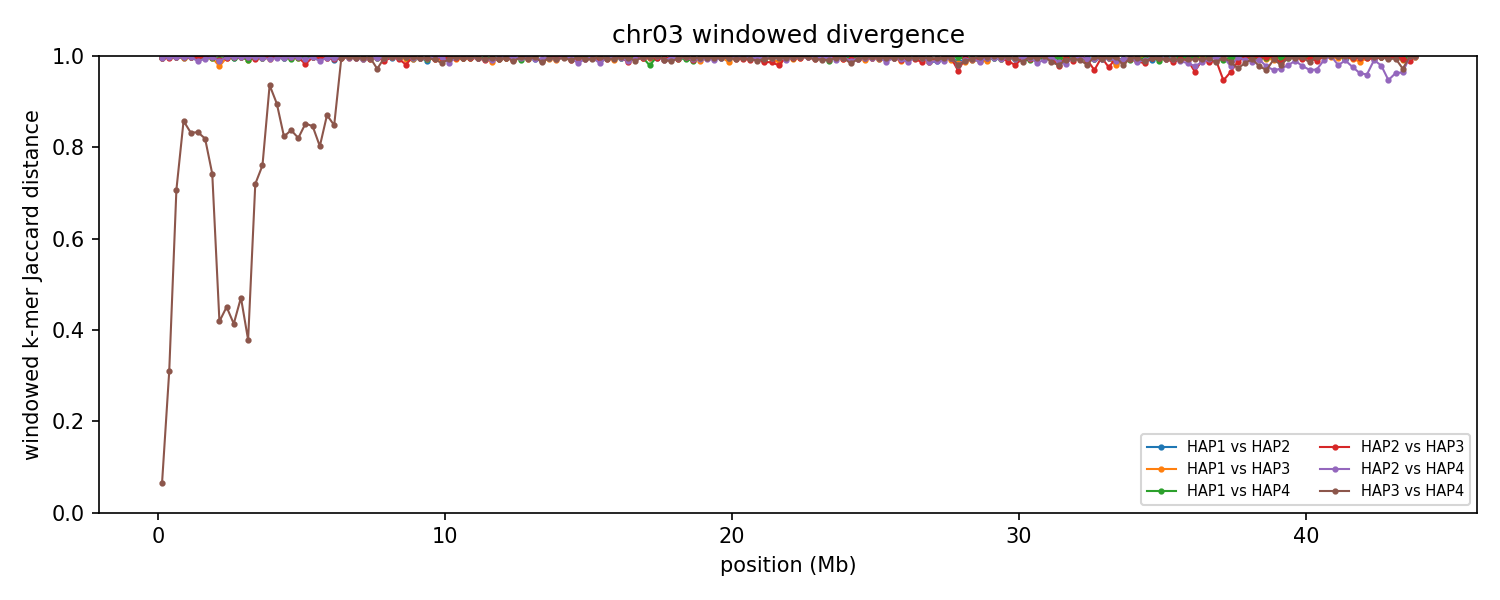

The data file committed next to this chart (first rows):
group	win_start	win_end	unit_a	unit_b	hap_a	hap_b	chrom_a	chrom_b	kmers_a	kmers_b	shared	union	jaccard_distance
chr03	1	250000	HAP1_chr03	HAP2_chr03	HAP1	HAP2	3	3	238107	232698	1011	469794	0.9978
chr03	1	250000	HAP1_chr03	HAP3_chr03	HAP1	HAP3	3	3	238107	204127	1857	440377	0.9958
chr03	1	250000	HAP1_chr03	HAP4_chr03	HAP1	HAP4	3	3	238107	204258	1891	440474	0.9957
chr03	1	250000	HAP2_chr03	HAP3_chr03	HAP2	HAP3	3	3	232698	204127	1442	435383	0.9967
chr03	1	250000	HAP2_chr03	HAP4_chr03	HAP2	HAP4	3	3	232698	204258	1445	435511	0.9967
chr03	1	250000	HAP3_chr03	HAP4_chr03	HAP3	HAP4	3	3	204127	204258	197326	211059	0.06507
chr03	250001	500000	HAP1_chr03	HAP2_chr03	HAP1	HAP2	3	3	229554	230939	1146	459347	0.9975
chr03	250001	500000	HAP1_chr03	HAP3_chr03	HAP1	HAP3	3	3	229554	244710	1211	473053	0.9974
chr03	250001	500000	HAP1_chr03	HAP4_chr03	HAP1	HAP4	3	3	229554	240888	1483	468959	0.9968
chr03	250001	500000	HAP2_chr03	HAP3_chr03	HAP2	HAP3	3	3	230939	244710	1565	474084	0.9967
chr03	250001	500000	HAP2_chr03	HAP4_chr03	HAP2	HAP4	3	3	230939	240888	1452	470375	0.9969
chr03	250001	500000	HAP3_chr03	HAP4_chr03	HAP3	HAP4	3	3	244710	240888	198315	287283	0.3097
chr03	500001	750000	HAP1_chr03	HAP2_chr03	HAP1	HAP2	3	3	238961	242398	1496	479863	0.9969
chr03	500001	750000	HAP1_chr03	HAP3_chr03	HAP1	HAP3	3	3	238961	185953	831	424083	0.998
chr03	500001	750000	HAP1_chr03	HAP4_chr03	HAP1	HAP4	3	3	238961	240356	1336	477981	0.9972
chr03	500001	750000	HAP2_chr03	HAP3_chr03	HAP2	HAP3	3	3	242398	185953	1366	426985	0.9968
chr03	500001	750000	HAP2_chr03	HAP4_chr03	HAP2	HAP4	3	3	242398	240356	1519	481235	0.9968
chr03	500001	750000	HAP3_chr03	HAP4_chr03	HAP3	HAP4	3	3	185953	240356	96607	329702	0.707
chr03	750001	1000000	HAP1_chr03	HAP2_chr03	HAP1	HAP2	3	3	243994	237234	1985	479243	0.9959
chr03	750001	1000000	HAP1_chr03	HAP3_chr03	HAP1	HAP3	3	3	243994	222466	1684	464776	0.9964
chr03	750001	1000000	HAP1_chr03	HAP4_chr03	HAP1	HAP4	3	3	243994	200592	894	443692	0.998
chr03	750001	1000000	HAP2_chr03	HAP3_chr03	HAP2	HAP3	3	3	237234	222466	930	458770	0.998
chr03	750001	1000000	HAP2_chr03	HAP4_chr03	HAP2	HAP4	3	3	237234	200592	1381	436445	0.9968
chr03	750001	1000000	HAP3_chr03	HAP4_chr03	HAP3	HAP4	3	3	222466	200592	52682	370376	0.8578
chr03	1000001	1250000	HAP1_chr03	HAP2_chr03	HAP1	HAP2	3	3	227835	236934	1313	463456	0.9972
chr03	1000001	1250000	HAP1_chr03	HAP3_chr03	HAP1	HAP3	3	3	227835	238220	1304	464751	0.9972
chr03	1000001	1250000	HAP1_chr03	HAP4_chr03	HAP1	HAP4	3	3	227835	204030	895	430970	0.9979
chr03	1000001	1250000	HAP2_chr03	HAP3_chr03	HAP2	HAP3	3	3	236934	238220	1493	473661	0.9968
chr03	1000001	1250000	HAP2_chr03	HAP4_chr03	HAP2	HAP4	3	3	236934	204030	1021	439943	0.9977
chr03	1000001	1250000	HAP3_chr03	HAP4_chr03	HAP3	HAP4	3	3	238220	204030	63571	378679	0.8321
chr03	1250001	1500000	HAP1_chr03	HAP2_chr03	HAP1	HAP2	3	3	226083	215395	1412	440066	0.9968
chr03	1250001	1500000	HAP1_chr03	HAP3_chr03	HAP1	HAP3	3	3	226083	242661	1428	467316	0.9969
chr03	1250001	1500000	HAP1_chr03	HAP4_chr03	HAP1	HAP4	3	3	226083	227315	997	452401	0.9978
chr03	1250001	1500000	HAP2_chr03	HAP3_chr03	HAP2	HAP3	3	3	215395	242661	1014	457042	0.9978
chr03	1250001	1500000	HAP2_chr03	HAP4_chr03	HAP2	HAP4	3	3	215395	227315	5004	437706	0.9886
chr03	1250001	1500000	HAP3_chr03	HAP4_chr03	HAP3	HAP4	3	3	242661	227315	67245	402731	0.833
chr03	1500001	1750000	HAP1_chr03	HAP2_chr03	HAP1	HAP2	3	3	244051	230648	1064	473635	0.9978
chr03	1500001	1750000	HAP1_chr03	HAP3_chr03	HAP1	HAP3	3	3	244051	194117	1260	436908	0.9971
chr03	1500001	1750000	HAP1_chr03	HAP4_chr03	HAP1	HAP4	3	3	244051	237495	1981	479565	0.9959
chr03	1500001	1750000	HAP2_chr03	HAP3_chr03	HAP2	HAP3	3	3	230648	194117	854	423911	0.998
chr03	1500001	1750000	HAP2_chr03	HAP4_chr03	HAP2	HAP4	3	3	230648	237495	2836	465307	0.9939
chr03	1500001	1750000	HAP3_chr03	HAP4_chr03	HAP3	HAP4	3	3	194117	237495	66120	365492	0.8191
chr03	1750001	2000000	HAP1_chr03	HAP2_chr03	HAP1	HAP2	3	3	242810	222169	1064	463915	0.9977
chr03	1750001	2000000	HAP1_chr03	HAP3_chr03	HAP1	HAP3	3	3	242810	232284	1961	473133	0.9959
chr03	1750001	2000000	HAP1_chr03	HAP4_chr03	HAP1	HAP4	3	3	242810	239206	1595	480421	0.9967
chr03	1750001	2000000	HAP2_chr03	HAP3_chr03	HAP2	HAP3	3	3	222169	232284	1109	453344	0.9976
chr03	1750001	2000000	HAP2_chr03	HAP4_chr03	HAP2	HAP4	3	3	222169	239206	1255	460120	0.9973
chr03	1750001	2000000	HAP3_chr03	HAP4_chr03	HAP3	HAP4	3	3	232284	239206	96724	374766	0.7419
chr03	2000001	2250000	HAP1_chr03	HAP2_chr03	HAP1	HAP2	3	3	244471	194767	3459	435779	0.9921
chr03	2000001	2250000	HAP1_chr03	HAP3_chr03	HAP1	HAP3	3	3	244471	222139	10273	456337	0.9775
chr03	2000001	2250000	HAP1_chr03	HAP4_chr03	HAP1	HAP4	3	3	244471	235613	3573	476511	0.9925
chr03	2000001	2250000	HAP2_chr03	HAP3_chr03	HAP2	HAP3	3	3	194767	222139	3746	413160	0.9909
chr03	2000001	2250000	HAP2_chr03	HAP4_chr03	HAP2	HAP4	3	3	194767	235613	4551	425829	0.9893
chr03	2000001	2250000	HAP3_chr03	HAP4_chr03	HAP3	HAP4	3	3	222139	235613	168266	289486	0.4187
chr03	2250001	2500000	HAP1_chr03	HAP2_chr03	HAP1	HAP2	3	3	239710	238095	1427	476378	0.997
chr03	2250001	2500000	HAP1_chr03	HAP3_chr03	HAP1	HAP3	3	3	239710	232437	1626	470521	0.9965
chr03	2250001	2500000	HAP1_chr03	HAP4_chr03	HAP1	HAP4	3	3	239710	221937	1219	460428	0.9974
chr03	2250001	2500000	HAP2_chr03	HAP3_chr03	HAP2	HAP3	3	3	238095	232437	1586	468946	0.9966
chr03	2250001	2500000	HAP2_chr03	HAP4_chr03	HAP2	HAP4	3	3	238095	221937	1339	458693	0.9971
chr03	2250001	2500000	HAP3_chr03	HAP4_chr03	HAP3	HAP4	3	3	232437	221937	161180	293194	0.4503
... 996 more rows
